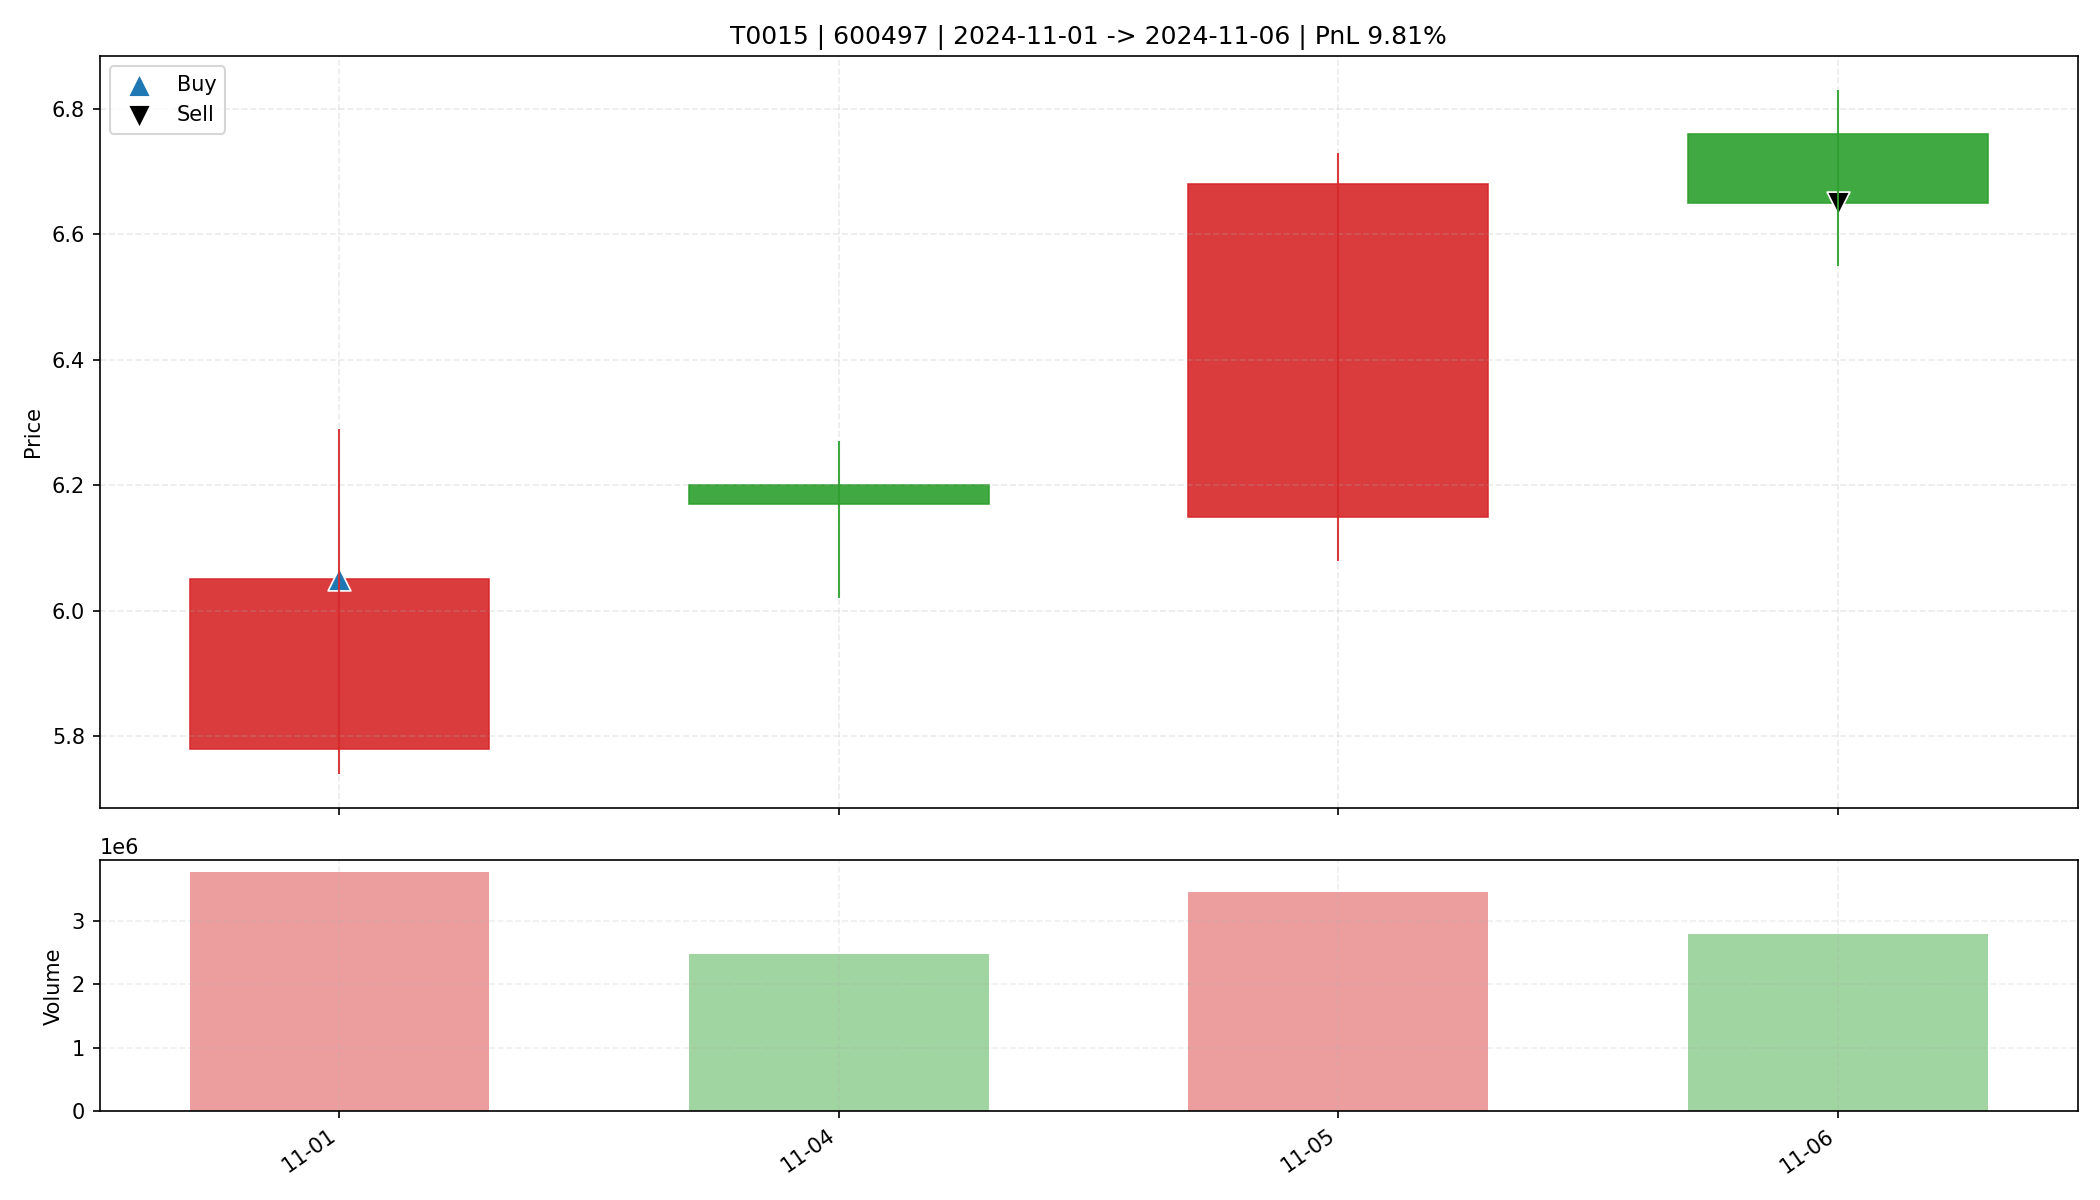

Data behind this chart, as committed beside it:
date, open, high, low, close, amount, volume, trade_id, code, buy_date, sell_date, buy_price, sell_price, matched_shares, buy_reason, sell_reason, sell_profit_pct, sell_hold_days, is_buy_day, is_sell_day, holding_day_index
2024-11-01, 5.78, 6.29, 5.74, 6.05, 2290906880, 3761025, T0015, 600497, 2024-11-01, 2024-11-06, 6.05, 6.65, 2700, 前10日振幅7.7%, 阳线涨幅4.7%, 突破均线, 放量2.2倍(温和+爆发…, 跌破动态保利线, 9.807, 3.0, True, False, 0
2024-11-04, 6.2, 6.27, 6.02, 6.17, 1521054080, 2480986, T0015, 600497, 2024-11-01, 2024-11-06, 6.05, 6.65, 2700, 前10日振幅7.7%, 阳线涨幅4.7%, 突破均线, 放量2.2倍(温和+爆发…, 跌破动态保利线, 9.807, 3.0, False, False, 1
2024-11-05, 6.15, 6.73, 6.08, 6.68, 2261303552, 3449992, T0015, 600497, 2024-11-01, 2024-11-06, 6.05, 6.65, 2700, 前10日振幅7.7%, 阳线涨幅4.7%, 突破均线, 放量2.2倍(温和+爆发…, 跌破动态保利线, 9.807, 3.0, False, False, 2
2024-11-06, 6.76, 6.83, 6.55, 6.65, 1855255168, 2786275, T0015, 600497, 2024-11-01, 2024-11-06, 6.05, 6.65, 2700, 前10日振幅7.7%, 阳线涨幅4.7%, 突破均线, 放量2.2倍(温和+爆发…, 跌破动态保利线, 9.807, 3.0, False, True, 3
